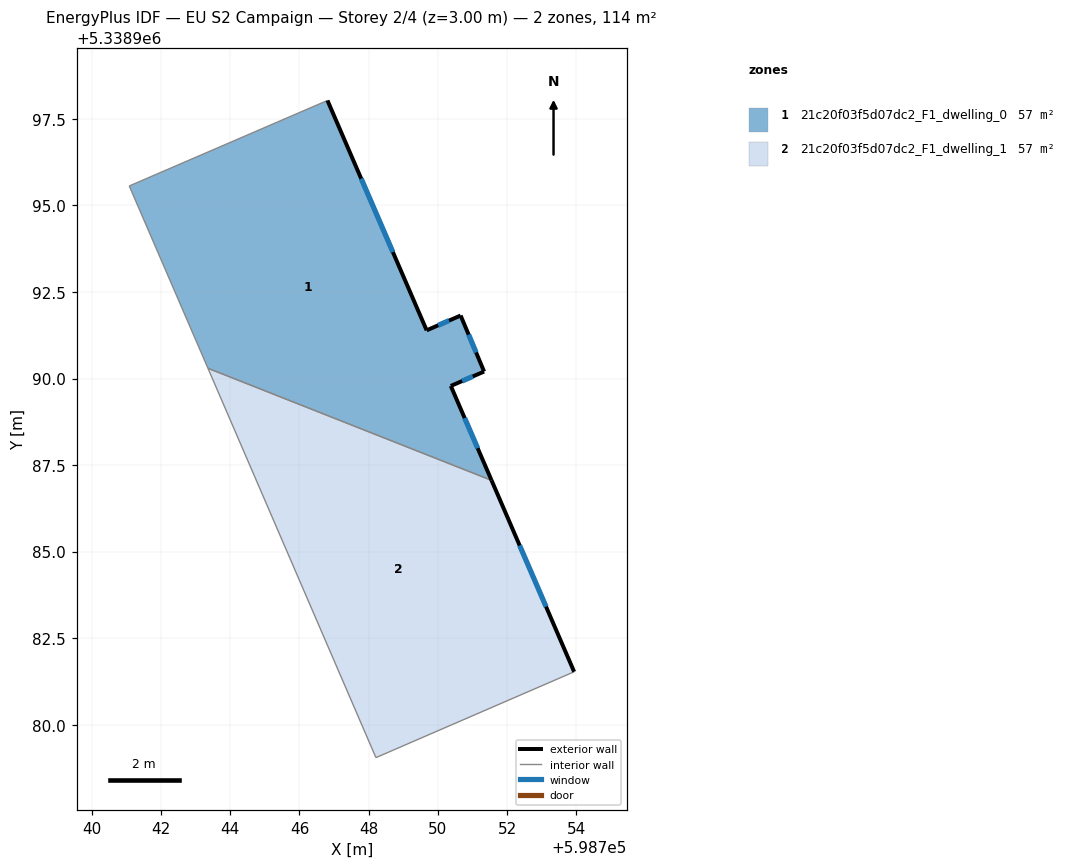
=== STOREY PLAN SPEC (per zone: floor XY polygon, exterior-wall plan segments, windows/doors) ===
zone 1: 21c20f03f5d07dc2_F1_dwelling_0  (57.0 m²)
  floor: (598746.81, 5338998.03) (598749.67, 5338991.39) (598750.65, 5338991.82) (598751.33, 5338990.20) (598750.37, 5338989.79) (598751.55, 5338987.06) (598743.35, 5338990.30) (598741.08, 5338995.56)
  exterior wall: (598749.67, 5338991.39) – (598746.81, 5338998.03)  [7.2 m]
    window: (598748.70, 5338993.65) – (598747.78, 5338995.77)  [2.2 m²]
  exterior wall: (598750.66, 5338991.82) – (598749.67, 5338991.39)  [1.1 m]
    window: (598750.32, 5338991.67) – (598750.01, 5338991.54)  [0.3 m²]
  exterior wall: (598751.33, 5338990.20) – (598750.66, 5338991.82)  [1.8 m]
    window: (598751.10, 5338990.75) – (598750.89, 5338991.27)  [0.5 m²]
  exterior wall: (598750.37, 5338989.79) – (598751.33, 5338990.20)  [1.0 m]
    window: (598750.70, 5338989.93) – (598751.01, 5338990.06)  [0.3 m²]
  exterior wall: (598751.55, 5338987.06) – (598750.37, 5338989.79)  [3.0 m]
    window: (598751.15, 5338987.99) – (598750.77, 5338988.86)  [0.9 m²]
  interior walls: 3
zone 2: 21c20f03f5d07dc2_F1_dwelling_1  (57.0 m²)
  floor: (598751.55, 5338987.06) (598753.93, 5338981.53) (598748.21, 5338979.05) (598743.35, 5338990.30)
  exterior wall: (598753.93, 5338981.53) – (598751.55, 5338987.06)  [6.0 m]
    window: (598753.12, 5338983.41) – (598752.36, 5338985.18)  [1.8 m²]
  interior walls: 3

=== DERIVED (storey summary) ===
Building: EU S2 Campaign
Storey: 2 of 4  (floor level z = 3.00 m)
Storey gross floor area: 114.0 m²
Zones on this storey: 2
  - 21c20f03f5d07dc2_F1_dwelling_0: floor 57.0 m²; exterior wall 14.1 m (42.2 m²); 5 window(s) 4.3 m²; WWR 10.2%
  - 21c20f03f5d07dc2_F1_dwelling_1: floor 57.0 m²; exterior wall 6.0 m (18.1 m²); 1 window(s) 1.8 m²; WWR 10.2%
Zone adjacency (shared interzone walls):
  - 21c20f03f5d07dc2_F1_dwelling_0 ↔ 21c20f03f5d07dc2_F1_dwelling_1